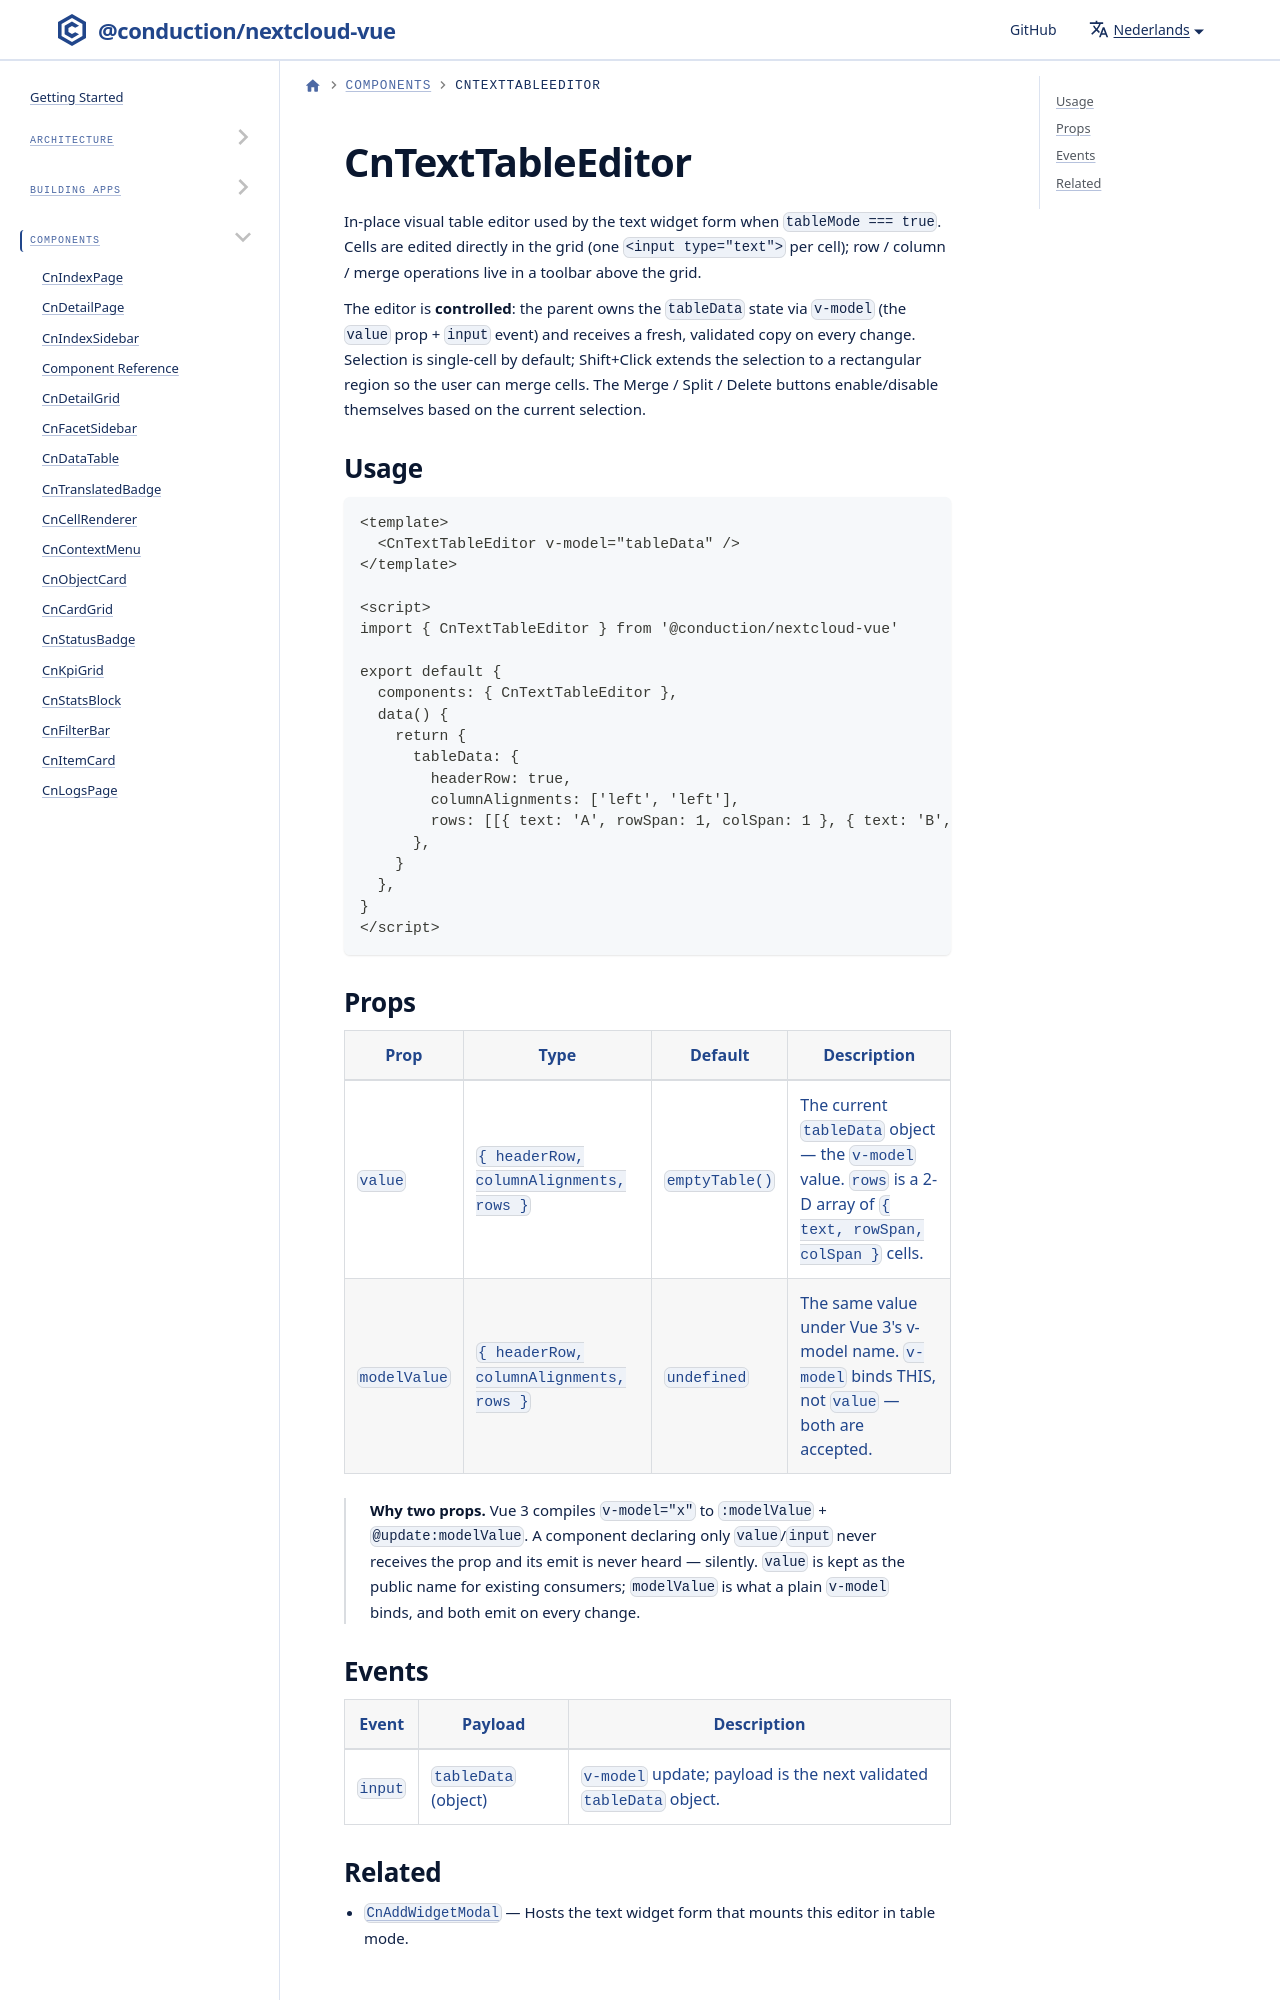

repository: ConductionNL/nextcloud-vue · page: nl/docs/components/cn-text-table-editor/index.html · generator: docusaurus

# CnTextTableEditor

In-place visual table editor used by the text widget form when `tableMode === true`. Cells are edited directly in the grid (one `<input type="text">` per cell); row / column / merge operations live in a toolbar above the grid.
